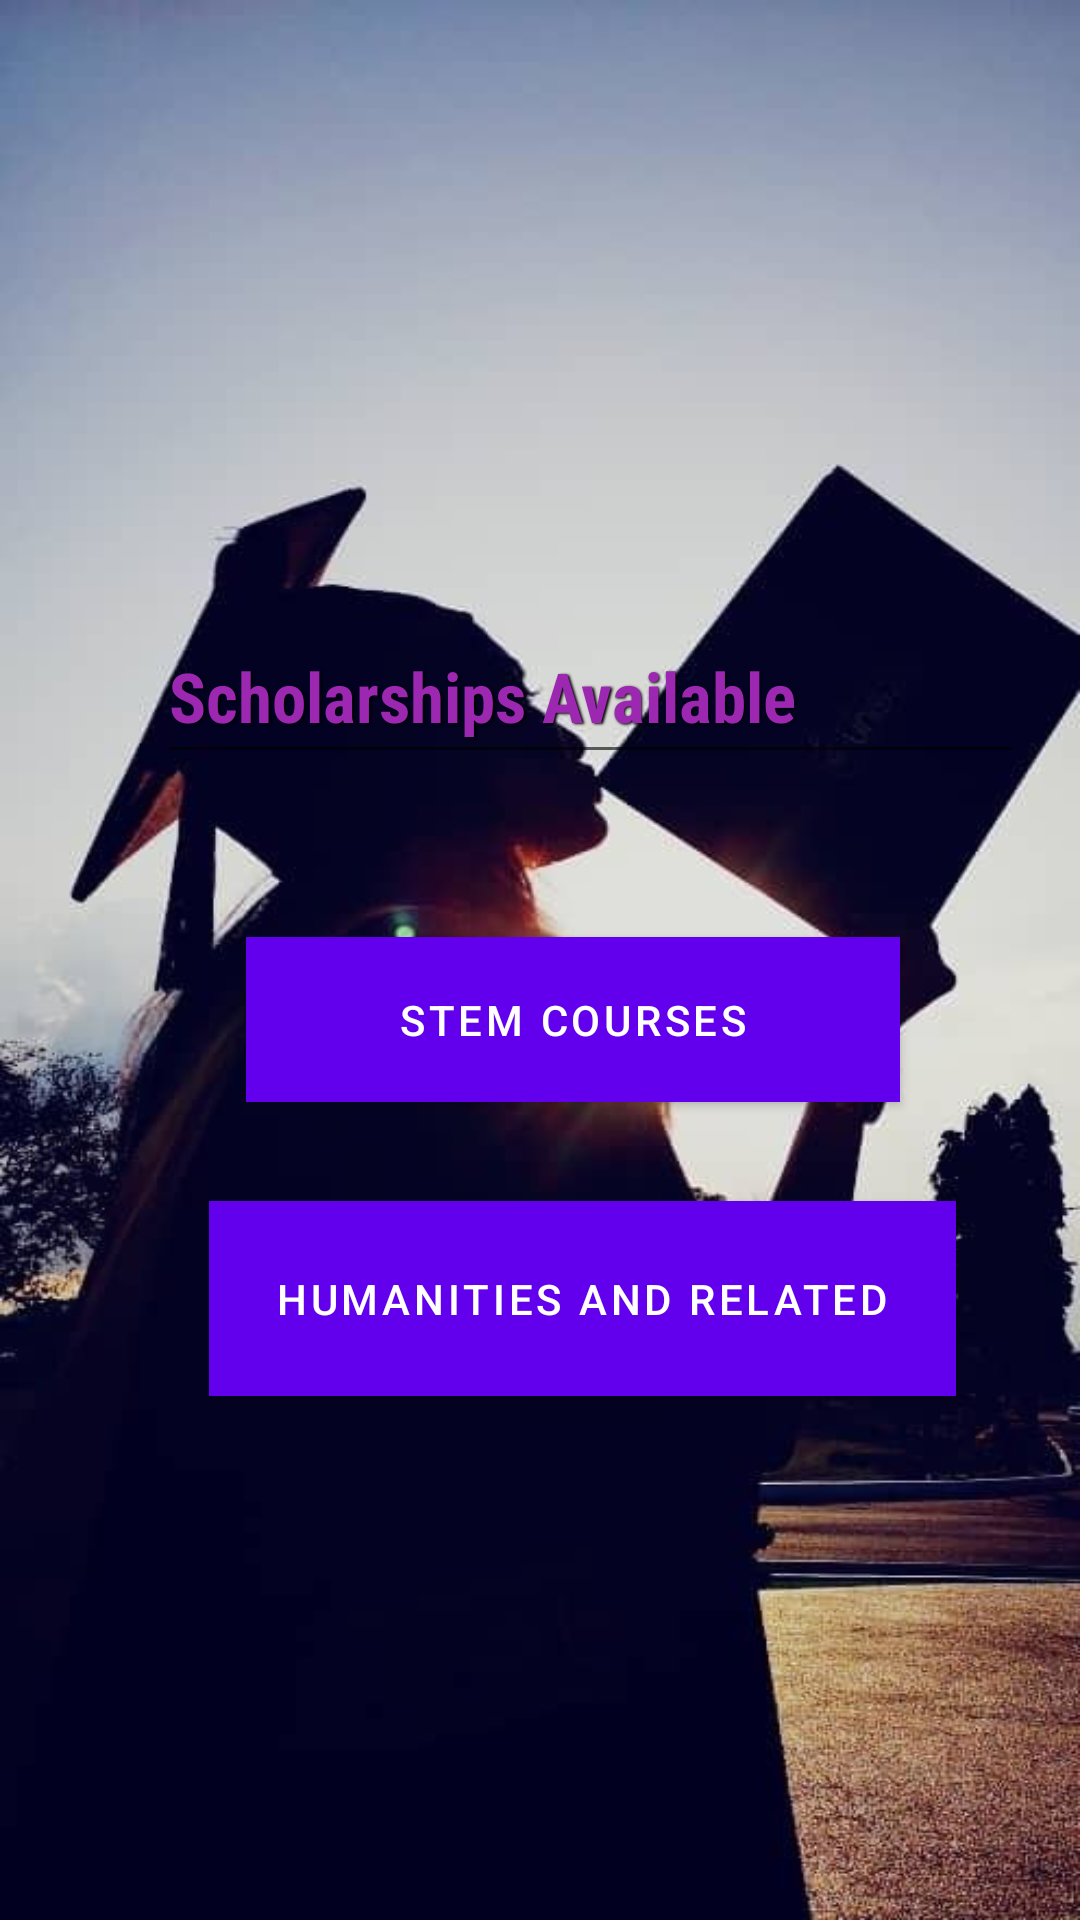

This screen was rendered from an Android layout file. Write that file and the resources it references.
<!-- AndroidManifest.xml: fallback theme Theme.MaterialComponents.DayNight.NoActionBar -->
<!-- res/layout/activity_mid_scrolling.xml -->
<?xml version="1.0" encoding="utf-8"?>
<androidx.constraintlayout.widget.ConstraintLayout xmlns:android="http://schemas.android.com/apk/res/android"
    xmlns:app="http://schemas.android.com/apk/res-auto"
    xmlns:tools="http://schemas.android.com/tools"
    android:layout_width="match_parent"
    android:layout_height="match_parent"
    android:background="@drawable/graduationpicthree"
    tools:context=".MidScrollingActivity">

    <Button
        android:id="@+id/mBtnHumanities2"
        android:layout_width="249dp"
        android:layout_height="65dp"
        android:background="#9C27B0"
        android:text="Humanities and Related"
        app:layout_constraintBottom_toBottomOf="parent"
        app:layout_constraintEnd_toEndOf="parent"
        app:layout_constraintHorizontal_bias="0.629"
        app:layout_constraintStart_toStartOf="parent"
        app:layout_constraintTop_toTopOf="parent"
        app:layout_constraintVertical_bias="0.696" />

    <Button
        android:id="@+id/mBtnStem2"
        android:layout_width="218dp"
        android:layout_height="55dp"
        android:background="#9C27B0"
        android:text="STEM Courses"
        app:layout_constraintBottom_toBottomOf="parent"
        app:layout_constraintEnd_toEndOf="parent"
        app:layout_constraintHorizontal_bias="0.578"
        app:layout_constraintStart_toStartOf="parent"
        app:layout_constraintTop_toTopOf="parent"
        app:layout_constraintVertical_bias="0.534" />

    <EditText
        android:id="@+id/mTextAvailableScholarships2"
        android:layout_width="289dp"
        android:layout_height="55dp"
        android:ems="10"
        android:fontFamily="sans-serif-condensed"
        android:inputType="textPersonName"
        android:shadowColor="@color/black"
        android:shadowDx="1.5"
        android:shadowDy="1.3"
        android:shadowRadius="1.6"
        android:text="Scholarships Available"
        android:textColor="#9C27B0"
        android:textSize="69px"
        android:textStyle="bold"
        app:layout_constraintBottom_toBottomOf="parent"
        app:layout_constraintEnd_toEndOf="parent"
        app:layout_constraintHorizontal_bias="0.737"
        app:layout_constraintStart_toStartOf="parent"
        app:layout_constraintTop_toTopOf="parent"
        app:layout_constraintVertical_bias="0.347" />
</androidx.constraintlayout.widget.ConstraintLayout>
<!-- resources referenced by this layout -->
<resources>
  <!-- drawable graduationpicthree: jpg bitmap (drawable, 31042 bytes) -->
  <!-- not gathered from this repository: default colours our renderer supplied (Android Studio template values) -->
  <color name="black">#FF000000</color>
</resources>
